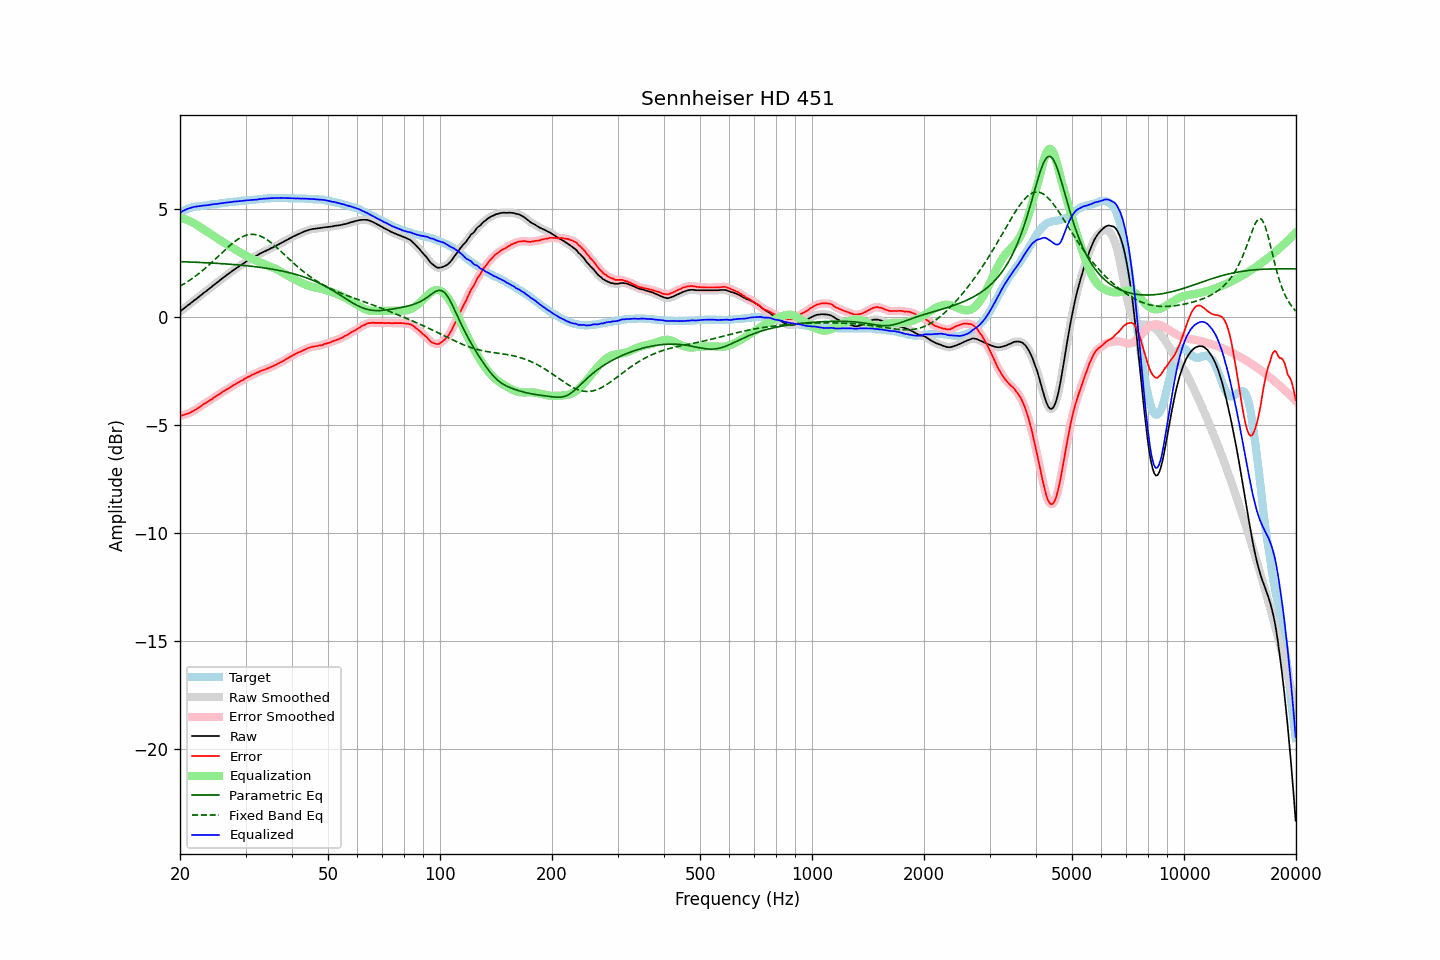

The table this chart was drawn from, first rows:
frequency, raw, error, smoothed, error_smoothed, equalization, parametric_eq, fixed_band_eq, equalized_raw, equalized_smoothed, target
20.00, 0.24, -4.59, 0.24, -4.59, 4.58, 2.56, 1.42, 4.83, 4.83, 4.83
20.20, 0.30, -4.57, 0.30, -4.57, 4.57, 2.56, 1.46, 4.87, 4.87, 4.87
20.40, 0.36, -4.55, 0.37, -4.55, 4.55, 2.55, 1.51, 4.91, 4.91, 4.91
20.61, 0.42, -4.52, 0.42, -4.52, 4.53, 2.55, 1.55, 4.95, 4.95, 4.94
20.81, 0.48, -4.50, 0.48, -4.50, 4.50, 2.55, 1.60, 4.98, 4.98, 4.98
21.02, 0.54, -4.48, 0.54, -4.47, 4.47, 2.54, 1.65, 5.02, 5.01, 5.02
21.23, 0.59, -4.45, 0.60, -4.45, 4.44, 2.54, 1.69, 5.03, 5.04, 5.04
21.44, 0.65, -4.41, 0.66, -4.41, 4.41, 2.54, 1.75, 5.06, 5.06, 5.06
21.66, 0.71, -4.37, 0.71, -4.37, 4.37, 2.54, 1.80, 5.08, 5.08, 5.08
21.87, 0.77, -4.32, 0.77, -4.32, 4.33, 2.53, 1.85, 5.10, 5.10, 5.09
22.09, 0.82, -4.29, 0.83, -4.28, 4.28, 2.53, 1.91, 5.11, 5.11, 5.11
22.31, 0.88, -4.24, 0.88, -4.24, 4.23, 2.53, 1.97, 5.12, 5.12, 5.12
22.54, 0.94, -4.19, 0.94, -4.19, 4.18, 2.52, 2.02, 5.13, 5.13, 5.13
22.76, 1.00, -4.14, 1.00, -4.13, 4.14, 2.52, 2.08, 5.14, 5.14, 5.14
22.99, 1.06, -4.08, 1.06, -4.08, 4.09, 2.52, 2.14, 5.15, 5.15, 5.14
23.22, 1.12, -4.03, 1.12, -4.03, 4.04, 2.51, 2.21, 5.16, 5.16, 5.15
23.45, 1.17, -3.99, 1.18, -3.98, 3.99, 2.51, 2.27, 5.16, 5.17, 5.16
23.69, 1.23, -3.94, 1.23, -3.94, 3.94, 2.50, 2.34, 5.17, 5.17, 5.17
23.92, 1.29, -3.89, 1.29, -3.89, 3.89, 2.50, 2.40, 5.18, 5.18, 5.18
24.16, 1.35, -3.85, 1.35, -3.85, 3.84, 2.50, 2.47, 5.20, 5.20, 5.20
24.40, 1.41, -3.81, 1.42, -3.80, 3.79, 2.49, 2.54, 5.21, 5.21, 5.22
24.65, 1.47, -3.74, 1.47, -3.75, 3.75, 2.49, 2.61, 5.22, 5.22, 5.21
24.89, 1.53, -3.69, 1.53, -3.69, 3.70, 2.48, 2.68, 5.23, 5.23, 5.22
25.14, 1.58, -3.65, 1.59, -3.64, 3.65, 2.48, 2.75, 5.23, 5.23, 5.23
25.39, 1.64, -3.60, 1.64, -3.60, 3.60, 2.47, 2.82, 5.24, 5.24, 5.24
25.65, 1.70, -3.56, 1.70, -3.55, 3.55, 2.47, 2.89, 5.25, 5.25, 5.26
25.91, 1.76, -3.50, 1.76, -3.50, 3.50, 2.46, 2.96, 5.26, 5.27, 5.26
26.16, 1.82, -3.45, 1.82, -3.45, 3.46, 2.46, 3.03, 5.28, 5.28, 5.27
26.43, 1.87, -3.41, 1.88, -3.40, 3.41, 2.45, 3.10, 5.28, 5.29, 5.28
26.69, 1.93, -3.36, 1.93, -3.36, 3.36, 2.45, 3.17, 5.30, 5.29, 5.29
26.96, 1.98, -3.33, 1.99, -3.32, 3.32, 2.44, 3.24, 5.30, 5.30, 5.31
27.23, 2.04, -3.28, 2.04, -3.27, 3.27, 2.44, 3.30, 5.31, 5.31, 5.32
27.50, 2.09, -3.23, 2.10, -3.23, 3.22, 2.43, 3.37, 5.32, 5.32, 5.32
27.77, 2.15, -3.17, 2.15, -3.18, 3.18, 2.43, 3.43, 5.34, 5.33, 5.32
28.05, 2.20, -3.14, 2.20, -3.13, 3.14, 2.42, 3.49, 5.34, 5.34, 5.34
28.33, 2.25, -3.09, 2.25, -3.09, 3.09, 2.41, 3.54, 5.35, 5.35, 5.34
28.62, 2.30, -3.05, 2.30, -3.05, 3.05, 2.41, 3.59, 5.35, 5.35, 5.35
28.90, 2.35, -3.01, 2.35, -3.01, 3.01, 2.40, 3.64, 5.36, 5.36, 5.36
29.19, 2.40, -2.96, 2.40, -2.97, 2.96, 2.39, 3.68, 5.37, 5.37, 5.36
29.48, 2.45, -2.94, 2.45, -2.93, 2.92, 2.39, 3.72, 5.38, 5.38, 5.39
29.78, 2.50, -2.88, 2.50, -2.88, 2.88, 2.38, 3.75, 5.38, 5.38, 5.38
30.08, 2.55, -2.84, 2.55, -2.84, 2.84, 2.37, 3.78, 5.39, 5.39, 5.39
30.38, 2.60, -2.79, 2.60, -2.80, 2.80, 2.36, 3.80, 5.40, 5.40, 5.39
30.68, 2.64, -2.77, 2.65, -2.76, 2.76, 2.36, 3.81, 5.40, 5.41, 5.41
30.99, 2.69, -2.72, 2.69, -2.72, 2.72, 2.35, 3.82, 5.41, 5.41, 5.41
31.30, 2.73, -2.68, 2.73, -2.68, 2.68, 2.34, 3.82, 5.42, 5.42, 5.41
31.61, 2.77, -2.65, 2.77, -2.65, 2.65, 2.33, 3.82, 5.42, 5.42, 5.42
31.93, 2.81, -2.62, 2.81, -2.62, 2.61, 2.32, 3.81, 5.43, 5.43, 5.43
32.24, 2.85, -2.58, 2.86, -2.58, 2.58, 2.31, 3.79, 5.44, 5.44, 5.43
32.57, 2.89, -2.56, 2.90, -2.55, 2.55, 2.30, 3.77, 5.44, 5.45, 5.45
32.89, 2.94, -2.51, 2.94, -2.52, 2.52, 2.29, 3.74, 5.46, 5.46, 5.45
33.22, 2.97, -2.49, 2.98, -2.49, 2.49, 2.28, 3.71, 5.46, 5.47, 5.46
33.55, 3.01, -2.46, 3.01, -2.46, 2.46, 2.27, 3.67, 5.47, 5.47, 5.47
33.89, 3.04, -2.44, 3.05, -2.43, 2.43, 2.26, 3.63, 5.47, 5.48, 5.48
34.23, 3.08, -2.40, 3.08, -2.40, 2.40, 2.25, 3.58, 5.48, 5.48, 5.48
34.57, 3.11, -2.38, 3.12, -2.37, 2.37, 2.24, 3.53, 5.49, 5.49, 5.49
34.92, 3.15, -2.34, 3.15, -2.34, 2.34, 2.23, 3.47, 5.49, 5.49, 5.49
35.27, 3.19, -2.31, 3.19, -2.31, 2.31, 2.21, 3.41, 5.50, 5.50, 5.50
35.62, 3.22, -2.28, 3.23, -2.28, 2.27, 2.20, 3.35, 5.50, 5.50, 5.50
35.97, 3.26, -2.24, 3.26, -2.24, 2.24, 2.19, 3.29, 5.50, 5.50, 5.50
... 635 more rows
